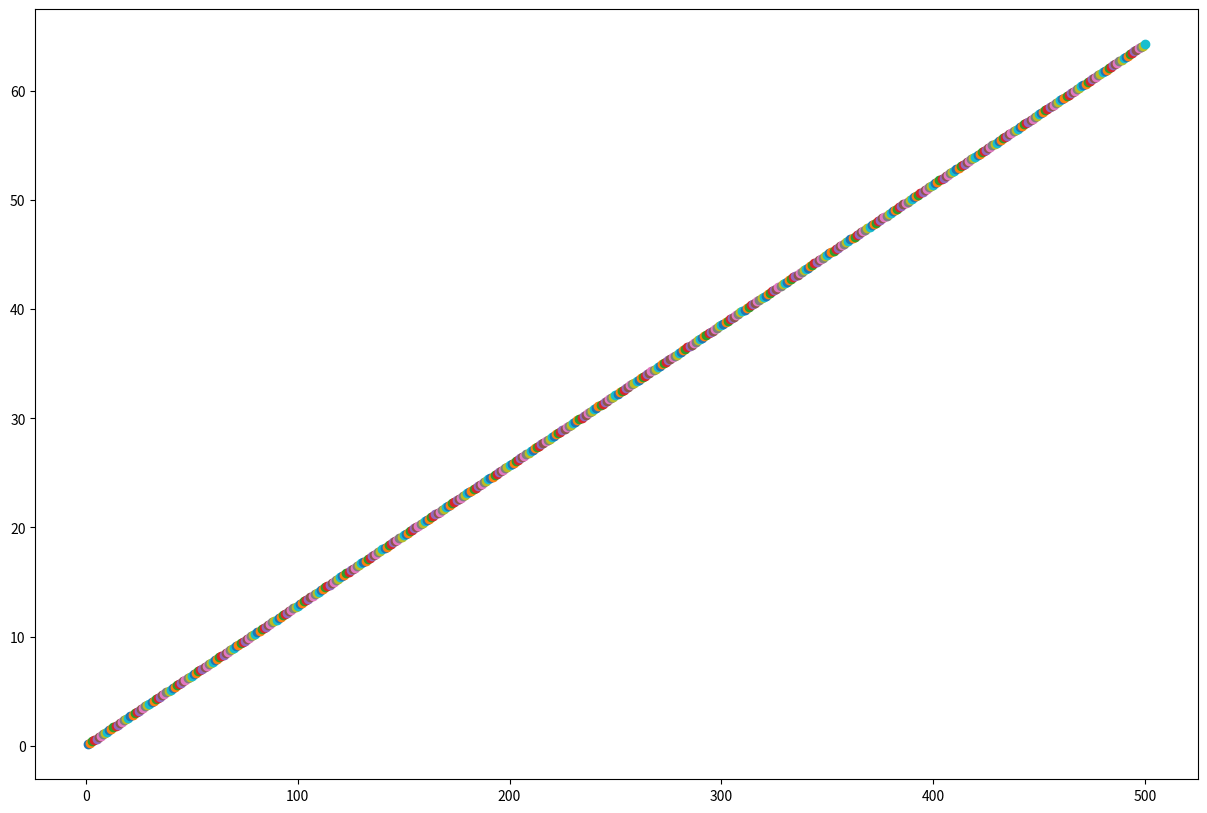

Here is the Python script that generated this plot:
import numpy as np

# check this out https://monrecifamoi.saulme.fr/salinite/sea_water_calculator_teos10.php

def calc_rho (S, T, p):
    """
    IES 80 – High Pressure International Equation of State of Seawater
    https://unesdoc.unesco.org/ark:/48223/pf0000047363

    :param S: Practical salinity (in ‰), range:   0‰ ≤ S ≤ 42‰
    :param T: Temperature (in ℃),        range:  -2℃ ≤ T ≤ 40℃
    :param p: Applied pressure (in bar), range: 0bar ≤ p ≤ 1000bar
    :return: Seawater density (in kg.m^-3)
    """

    # Density of the Standard Mean Ocean Water (SMOW) [Bigg, 1967]
    rho_W = 999.842594 + 6.793952e-2 * T - 9.09529e-3 * np.power(T, 2) + 1.001685e-4 * np.power(T, 3) - 1.120083e-6 * np.power(T, 4) + 6.536336e-9 * np.power(T, 5)
    
    # Coefficients
    A = 8.24493e-1 - 4.0899e-3 * T + 7.6438e-5 * np.power(T, 2) - 8.2467e-7 * np.power(T, 3) + 5.3875e-9 * np.power(T, 4)
    B = -5.72466e-3 + 1.0227e-4 * T - 1.6546e-6 * np.power(T, 2)
    C = 4.8314e-4

    # One Atmosphere International Equation of State of Seawater (1980) (standard error = 3.6e-3 kg.m-3; validity 0‰≤S≤42‰, -2℃≤T≤40℃)
    rho_1atm = rho_W + A * S + B * np.power(S, 1.5) + C * np.power(S, 2)



    # Pure water terms
    K_W = 19652.21 + 148.4206 * T - 2.327105 * np.power(T, 2) + 1.360477e-2 * np.power(T, 3) - 5.155288e-5 * np.power(T, 4)
    A_W = 3.239908 + 1.43713e-3 * T + 1.16092e-4 * np.power(T, 2) - 5.79905e-7 * np.power(T, 3)
    B_W = 8.50935e-5 - 6.12293e-6 * T + 5.2787e-8 * np.power(T, 2)

    K_1atm = K_W + \
        (54.6746 - 0.603459 * T + 1.09987e-2 * np.power(T, 2) - 6.1670e-5 * np.power(T, 3)) * S + \
        (7.944e-2 + 1.6483e-2 * T - 5.3009e-4 * np.power(T, 2)) * np.power(S, 1.5)
    A = A_W + \
        (2.2838e-3 - 1.0981e-5 * T - 1.6078e-6 * np.power(T, 2)) * S + \
        1.91075e-3 * np.power(S, 1.5)
    B = B_W + \
        (-9.9348e-7 + 2.0816e-8 * T + 9.1697e-10 * np.power(T, 2)) * S

    # Secant Bulk Modulus
    K = K_1atm + A * p + B * np.power(p, 2)

    # High Pressure International Equation of State of Seawater
    rho = rho_1atm / (1 - p / K)
    

    return rho


def calc_dS_rho (S, T, p):
    """
    IES 80 – High Pressure International Equation of State of Seawater
    https://unesdoc.unesco.org/ark:/48223/pf0000047363

    :param S: Practical salinity (in ‰), range:   0‰ ≤ S ≤ 42‰
    :param T: Temperature (in ℃),        range:  -2℃ ≤ T ≤ 40℃
    :param p: Applied pressure (in bar), range: 0bar ≤ p ≤ 1000bar
    :return: Seawater density (in kg.m^-3)
    """

    # Density of the Standard Mean Ocean Water (SMOW) [Bigg, 1967]
    rho_W = 999.842594 + 6.793952e-2 * T - 9.09529e-3 * np.power(T, 2) + 1.001685e-4 * np.power(T, 3) - 1.120083e-6 * np.power(T, 4) + 6.536336e-9 * np.power(T, 5)
    
    # Coefficients
    A = 8.24493e-1 - 4.0899e-3 * T + 7.6438e-5 * np.power(T, 2) - 8.2467e-7 * np.power(T, 3) + 5.3875e-9 * np.power(T, 4)
    B = -5.72466e-3 + 1.0227e-4 * T - 1.6546e-6 * np.power(T, 2)
    C = 4.8314e-4

    # One Atmosphere International Equation of State of Seawater (1980) (standard error = 3.6e-3 kg.m-3; validity 0‰≤S≤42‰, -2℃≤T≤40℃)
    rho_1atm = rho_W + A * S + B * np.power(S, 1.5) + C * np.power(S, 2)
    dS_rho_1atm = A + 1.5 * B * np.power(S, 0.5) + 2 * C * S  # derivative



    # Pure water terms
    K_W = 19652.21 + 148.4206 * T - 2.327105 * np.power(T, 2) + 1.360477e-2 * np.power(T, 3) - 5.155288e-5 * np.power(T, 4)
    A_W = 3.239908 + 1.43713e-3 * T + 1.16092e-4 * np.power(T, 2) - 5.79905e-7 * np.power(T, 3)
    B_W = 8.50935e-5 - 6.12293e-6 * T + 5.2787e-8 * np.power(T, 2)

    K_1atm = K_W + \
        (54.6746 - 0.603459 * T + 1.09987e-2 * np.power(T, 2) - 6.1670e-5 * np.power(T, 3)) * S + \
        (7.944e-2 + 1.6483e-2 * T - 5.3009e-4 * np.power(T, 2)) * np.power(S, 1.5)
    dS_K_1atm = (54.6746 - 0.603459 * T + 1.09987e-2 * np.power(T, 2) - 6.1670e-5 * np.power(T, 3)) + \
        1.5 * (7.944e-2 + 1.6483e-2 * T - 5.3009e-4 * np.power(T, 2)) * np.power(S, 0.5)
    A = A_W + \
        (2.2838e-3 - 1.0981e-5 * T - 1.6078e-6 * np.power(T, 2)) * S + \
        1.91075e-3 * np.power(S, 1.5)
    dS_A_1atm = (2.2838e-3 - 1.0981e-5 * T - 1.6078e-6 * np.power(T, 2)) + \
        1.5 * 1.91075e-3 * np.power(S, 0.5)
    B = B_W + \
        (-9.9348e-7 + 2.0816e-8 * T + 9.1697e-10 * np.power(T, 2)) * S
    dS_B_1atm = -9.9348e-7 + 2.0816e-8 * T + 9.1697e-10 * np.power(T, 2)

    # Secant Bulk Modulus
    K = K_1atm + A * p + B * np.power(p, 2)
    dS_K = dS_K_1atm + dS_A_1atm * p + dS_B_1atm * np.power(p, 2)

    # High Pressure International Equation of State of Seawater
    denom = 1 - p / K
    dS_denom = p * dS_K / np.power(K, 2)
    rho = rho_1atm / denom
    dS_rho = (dS_rho_1atm * denom - rho_1atm * dS_denom) / np.power(denom, 2)
    
    return dS_rho


def calc_dp_rho (S, T, p):
    """
    IES 80 – High Pressure International Equation of State of Seawater
    https://unesdoc.unesco.org/ark:/48223/pf0000047363

    :param S: Practical salinity (in ‰), range:   0‰ ≤ S ≤ 42‰
    :param T: Temperature (in ℃),        range:  -2℃ ≤ T ≤ 40℃
    :param p: Applied pressure (in bar), range: 0bar ≤ p ≤ 1000bar
    :return: Seawater density (in kg.m^-3)
    """

    # Density of the Standard Mean Ocean Water (SMOW) [Bigg, 1967]
    rho_W = 999.842594 + 6.793952e-2 * T - 9.09529e-3 * np.power(T, 2) + 1.001685e-4 * np.power(T, 3) - 1.120083e-6 * np.power(T, 4) + 6.536336e-9 * np.power(T, 5)
    
    # Coefficients
    A = 8.24493e-1 - 4.0899e-3 * T + 7.6438e-5 * np.power(T, 2) - 8.2467e-7 * np.power(T, 3) + 5.3875e-9 * np.power(T, 4)
    B = -5.72466e-3 + 1.0227e-4 * T - 1.6546e-6 * np.power(T, 2)
    C = 4.8314e-4

    # One Atmosphere International Equation of State of Seawater (1980) (standard error = 3.6e-3 kg.m-3; validity 0‰≤S≤42‰, -2℃≤T≤40℃)
    rho_1atm = rho_W + A * S + B * np.power(S, 1.5) + C * np.power(S, 2)



    # Pure water terms
    K_W = 19652.21 + 148.4206 * T - 2.327105 * np.power(T, 2) + 1.360477e-2 * np.power(T, 3) - 5.155288e-5 * np.power(T, 4)
    A_W = 3.239908 + 1.43713e-3 * T + 1.16092e-4 * np.power(T, 2) - 5.79905e-7 * np.power(T, 3)
    B_W = 8.50935e-5 - 6.12293e-6 * T + 5.2787e-8 * np.power(T, 2)

    K_1atm = K_W + \
        (54.6746 - 0.603459 * T + 1.09987e-2 * np.power(T, 2) - 6.1670e-5 * np.power(T, 3)) * S + \
        (7.944e-2 + 1.6483e-2 * T - 5.3009e-4 * np.power(T, 2)) * np.power(S, 1.5)
    A = A_W + \
        (2.2838e-3 - 1.0981e-5 * T - 1.6078e-6 * np.power(T, 2)) * S + \
        1.91075e-3 * np.power(S, 1.5)
    B = B_W + \
        (-9.9348e-7 + 2.0816e-8 * T + 9.1697e-10 * np.power(T, 2)) * S

    # Secant Bulk Modulus
    K = K_1atm + A * p + B * np.power(p, 2)
    dp_K = A + 2 * B * p

    # High Pressure International Equation of State of Seawater
    denom = 1 - p / K
    dp_denom = -1 / K + p / np.power(K, 2) * dp_K
    rho = rho_1atm / (1 - p / K)
    dp_rho = -1 * rho_1atm * dp_denom / np.power(denom, 2)
    

    return dp_rho


def freezing_temperature (S, p):
    """
    Millero & Leung equation (1976)
    https://cahier-de-prepa.fr/tsi2-riquet/download?id=705

    :param S: Practical salinity (in ‰)
    :param p: Applied pressure (in bar)
    :return: Freezing temperature (in ℃)
    """
    T_f = -0.0575 * S + 1.710523e-3 * np.power(S, 1.5) - 2.154996e-4 * np.power(S, 2) - 7.53e-4 * p
    return T_f





### COEFFICIENTS ÉLASTIQUES
def calc_alpha_V (S, T, p):
    """
    Cubic thermal expansion coefficient (alpha_V) – Coefficient de dilatation thermique
    """
    rho = calc_rho(S, T, p)
    raise NotImplementedError
    dT_rho = calc_dT_rho(S, T, p)
    return -1 * dT_rho / rho

def calc_beta (S, T, p):
    """
    Salinity contraction coefficient (beta) – Coefficient de contraction haline
    """
    rho = calc_rho(S, T, p)
    dS_rho = calc_dS_rho(S, T, p)
    return dS_rho / rho

def calc_kappa_T (S, T, p):
    """
    Compressibility (kappa_T) – Coefficient de compressibilité isotherme
    """
    rho = calc_rho(S, T, p)
    dp_rho = calc_dp_rho(S, T, p)
    return dp_rho / rho

def sound_velocity (S, T, p):
    raise NotImplementedError
    kappa_T = calc_kappa_T(S, T, p)
    rho = calc_rho(S, T, p)
    return np.power(1 / (kappa_T * rho), 0.5)



def sound_velocity_simplified (S, T, z):
    """
    Sound velocity in seawater (simplified formula)
    http://lecalve.univ-tln.fr/oceano/fiches/fiche3F.htm

    :param S: Practical salinity (in ‰)
    :param T: Temperature (in ℃)
    :param z: Altitude (in m)
    :return: Sound velocity (in m.s^-1)
    """

    c = 1410 + 4.21 * T - 0.037 * np.power(T, 2) + 1.1 * S - 0.018 * z
    
    return c


def sound_velocity_leroy (S, T, z):
    """
    Sound velocity in seawater (Claude Leroy)
    http://lecalve.univ-tln.fr/oceano/fiches/fiche3F.htm

    :param S: Practical salinity (in ‰), range:     30‰ ≤ S ≤ 42‰
    :param T: Temperature (in ℃),        range:     -2℃ ≤ T ≤ 24.5℃
    :param z: Altitude (in m),           range: -1000m ≤ z ≤ 0m
    :return: Sound velocity (in m.s^-1)
    """

    c = 1492.9 + \
        3 * (T-10) - 0.006 * np.power(T-10, 2) - 0.04 * np.power(T-18, 2) + \
        1.2 * (S-35) - 0.01 * (T-18) * (S-35) - \
        z / 61
    
    return c
    

def sound_velocity_medwin (S, T, z):
    """
    Sound velocity in seawater (H. Medwin)
    http://lecalve.univ-tln.fr/oceano/fiches/fiche3F.htm

    :param S: Practical salinity (in ‰), range:     0‰ ≤ S ≤ 45‰
    :param T: Temperature (in ℃),        range:     0℃ ≤ T ≤ 35℃
    :param z: Altitude (in m),           range: -1000m ≤ z ≤ 0m
    :return: Sound velocity (in m.s^-1)
    """

    c = 1449.2 + \
        4.6 * T - 0.055 * np.power(T, 2) + 0.00029 * np.power(T, 3) + \
        (1.34 - 0.01 * T) * (S - 35) - \
        0.016 * z 
    
    return c


def sound_velocity_mackenzie (S, T, z):
    """
    Sound velocity in seawater (Mackenzie)
    http://lecalve.univ-tln.fr/oceano/fiches/fiche3F.htm

    :param S: Practical salinity (in ‰), range:     0‰ ≤ S ≤ 40‰
    :param T: Temperature (in ℃),        range:     0℃ ≤ T ≤ 30℃
    :param z: Altitude (in m),           range: -1000m ≤ z ≤ 0m
    :return: Sound velocity (in m.s^-1)
    """

    c = 1448.96 + \
        4.591 * T - 0.05304 * np.power(T, 2) + 0.0002374 * np.power(T, 3) + \
        1.34 * (S-35) - 0.01025 * T * (S-35) - \
        0.016 * z + 0.0000001675 * np.power(z, 2)
    
    return c





import matplotlib.pyplot as plt
plt.figure(figsize=(15, 10))

def calc_c (z):
    # wrong because water temperature varies with depth
    return sound_velocity_medwin(35, 5, z)
def calc_dz_c (z):
    # wrong because water temperature varies with depth
    return -0.016

# Initial conditions
x0      = 0
z0      = 0
theta_0 = 1  #in radians
c0      = calc_c(0)

# Initialise differential solver parameters
mult   = -1 * np.power(c0 / np.sin(theta_0), 2)  # differential equation multiplier
x      = x0
z      = z0
dx_z   = 1 / np.tan(theta_0)
dxdx_z = 0  # no initial curvature

time_step = 0.2
for t in np.arange(0, 100, time_step):
    z    += dx_z * time_step
    dx_z += dxdx_z * time_step

    c = calc_c(z)
    g = calc_dz_c(z)

    dxdx_z = mult * g / np.power(c, 3)

    x += 1
    plt.scatter(x, z)

plt.show()
